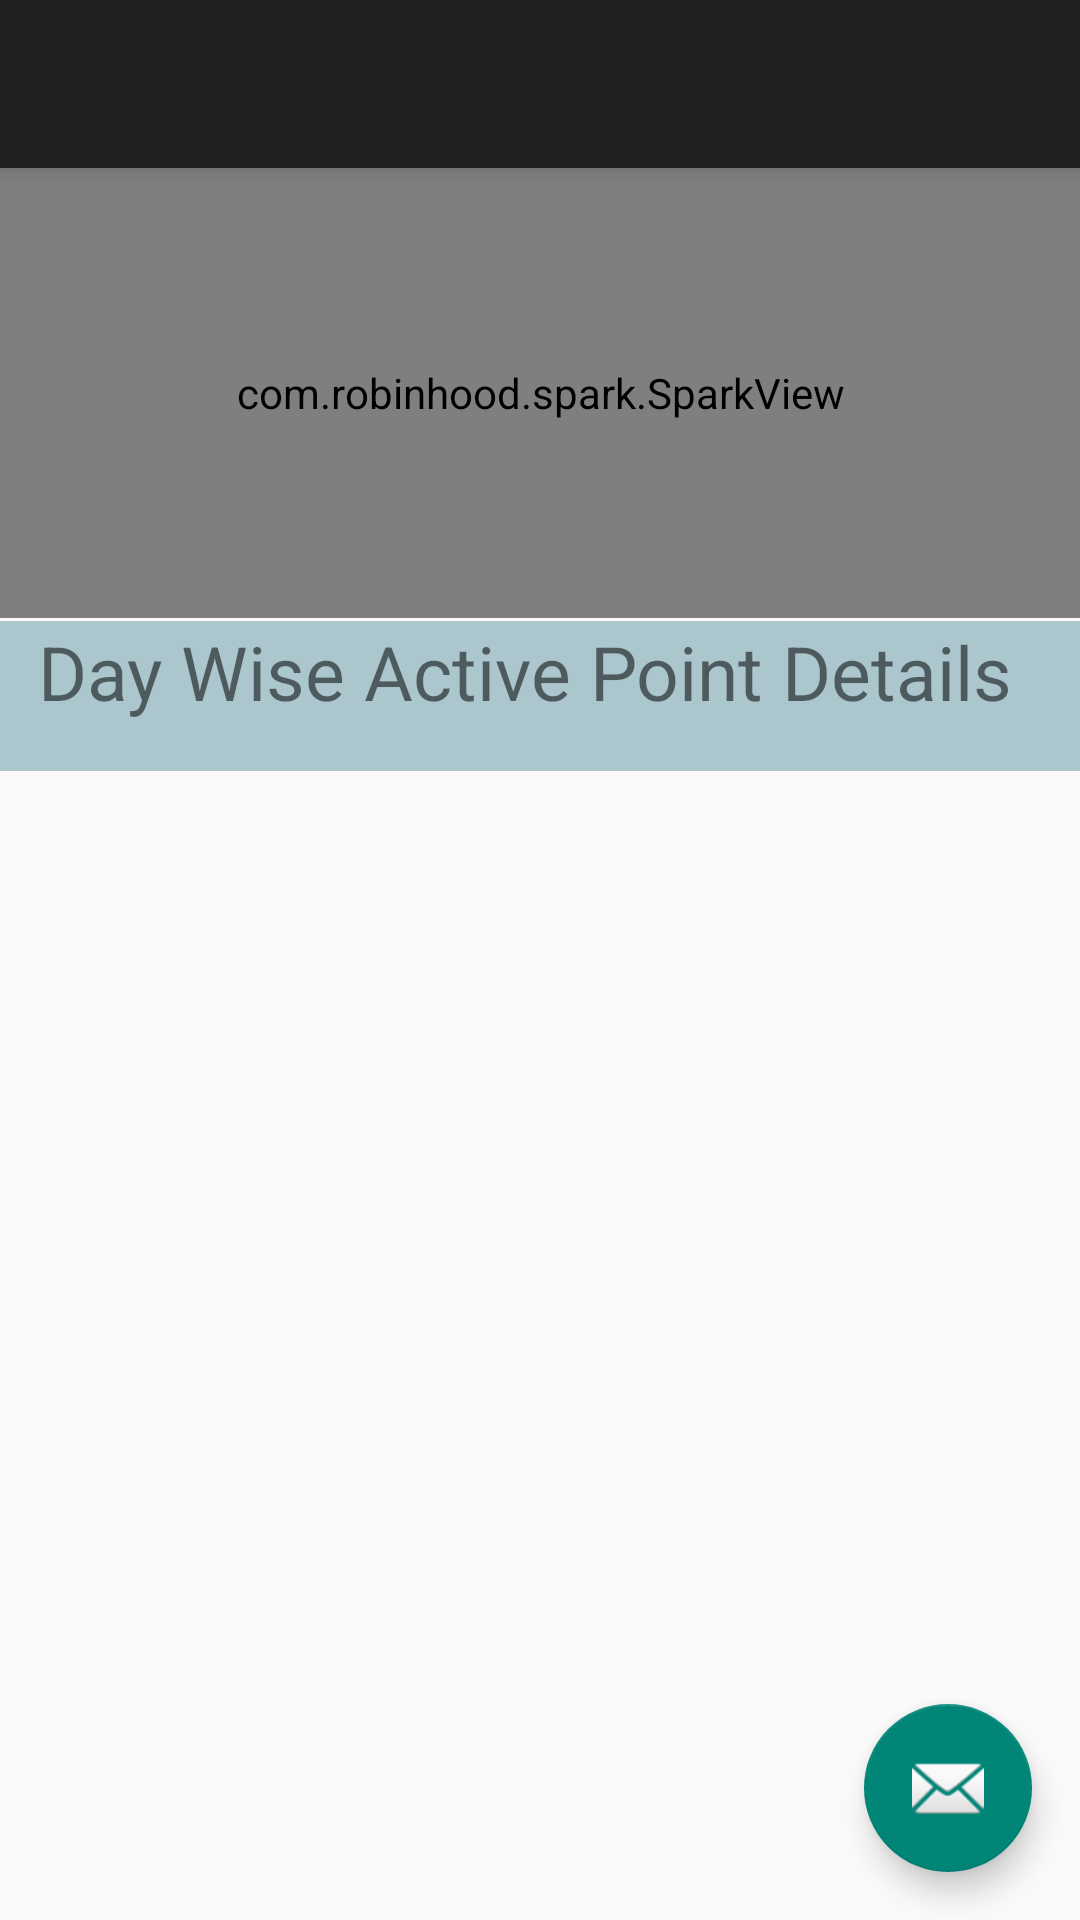

Write the Android layout XML for this screen, with the resource values it uses.
<!-- AndroidManifest.xml: application theme AppTheme -->
<!-- res/layout/activity_active_points.xml -->
<?xml version="1.0" encoding="utf-8"?>
<android.support.design.widget.CoordinatorLayout
    xmlns:android="http://schemas.android.com/apk/res/android"
    xmlns:app="http://schemas.android.com/apk/res-auto"
    xmlns:tools="http://schemas.android.com/tools" android:layout_width="match_parent"
    android:layout_height="match_parent" android:fitsSystemWindows="true"
    tools:context="mypethealth.com.myapplication.ActivePoints">

    <android.support.design.widget.AppBarLayout android:layout_height="wrap_content"
        android:layout_width="match_parent" android:theme="@style/AppTheme.AppBarOverlay">

        <android.support.v7.widget.Toolbar android:id="@+id/toolbar"
            android:layout_width="match_parent" android:layout_height="?attr/actionBarSize"
            android:background="?attr/colorPrimary" app:popupTheme="@style/AppTheme.PopupOverlay" />

    </android.support.design.widget.AppBarLayout>

    <include layout="@layout/content_active_points" />

    <android.support.design.widget.FloatingActionButton android:id="@+id/fab"
        android:layout_width="wrap_content" android:layout_height="wrap_content"
        android:layout_gravity="bottom|end" android:layout_margin="@dimen/fab_margin"
        android:src="@android:drawable/ic_dialog_email" />

</android.support.design.widget.CoordinatorLayout>
<!-- res/layout/content_active_points.xml (included above) -->
<?xml version="1.0" encoding="utf-8"?>
<FrameLayout xmlns:android="http://schemas.android.com/apk/res/android"
    xmlns:tools="http://schemas.android.com/tools"
    xmlns:app="http://schemas.android.com/apk/res-auto" android:layout_width="match_parent"
    android:layout_height="match_parent"
    app:layout_behavior="@string/appbar_scrolling_view_behavior"
    tools:showIn="@layout/activity_air_quality_graph"
    tools:context="mypethealth.com.myapplication.AirQualityGraph">


    <LinearLayout
        android:layout_width="match_parent"
        android:layout_height="match_parent"
        android:orientation="vertical">

        <com.robinhood.spark.SparkView
            android:id="@+id/sparkview"
            android:layout_width="match_parent"
            android:padding="10dp"
            android:background="#f18282"
            android:layout_height="150dp"
            app:spark_lineColor="#201e1e"/>

        <TextView
            android:layout_width="match_parent"
            android:layout_height="50dp"
            android:layout_marginTop="1dp"
            android:background="#abc6cc"
            android:text="  Day Wise Active Point Details "
            android:textSize="25sp"
            />
        <ListView
            android:layout_width="match_parent"
            android:layout_height="0dp"
            android:layout_marginTop="10dp"
            android:layout_marginLeft="10dp"
            android:layout_marginRight="10dp"
            android:layout_weight="1"
            android:id="@+id/active_points_list">

        </ListView>
    </LinearLayout>



</FrameLayout>
<!-- res/layout/activity_air_quality_graph.xml (included above) -->
<?xml version="1.0" encoding="utf-8"?>
<android.support.design.widget.CoordinatorLayout
    xmlns:android="http://schemas.android.com/apk/res/android"
    xmlns:app="http://schemas.android.com/apk/res-auto"
    xmlns:tools="http://schemas.android.com/tools" android:layout_width="match_parent"
    android:layout_height="match_parent" android:fitsSystemWindows="true"
    tools:context="mypethealth.com.myapplication.AirQualityGraph">

    <android.support.design.widget.AppBarLayout android:layout_height="wrap_content"
        android:layout_width="match_parent" android:theme="@style/AppTheme.AppBarOverlay">

        <android.support.v7.widget.Toolbar android:id="@+id/toolbar"
            android:layout_width="match_parent" android:layout_height="?attr/actionBarSize"
            android:background="?attr/colorPrimary" app:popupTheme="@style/AppTheme.PopupOverlay" />

    </android.support.design.widget.AppBarLayout>

    <include layout="@layout/content_air_quality_graph" />



</android.support.design.widget.CoordinatorLayout>
<!-- res/layout/content_air_quality_graph.xml (included above) -->
<?xml version="1.0" encoding="utf-8"?>
<FrameLayout xmlns:android="http://schemas.android.com/apk/res/android"
    xmlns:tools="http://schemas.android.com/tools"
    xmlns:app="http://schemas.android.com/apk/res-auto" android:layout_width="match_parent"
    android:layout_height="match_parent"
    app:layout_behavior="@string/appbar_scrolling_view_behavior"
    tools:showIn="@layout/activity_air_quality_graph"
    tools:context="mypethealth.com.myapplication.AirQualityGraph">


    <LinearLayout
        android:layout_width="match_parent"
        android:layout_height="match_parent"
        android:orientation="vertical">

        <com.robinhood.spark.SparkView
            android:id="@+id/sparkview"
            android:layout_width="match_parent"
            android:padding="10dp"
            android:background="#f18282"
            android:layout_height="150dp"

            app:spark_lineColor="#201e1e"/>

        <TextView
            android:layout_width="match_parent"
            android:layout_height="50dp"
            android:layout_marginTop="1dp"
            android:background="#abc6cc"
            android:text="  Day Wise Air Quality Details "
            android:textSize="25sp"
            />
        <ListView
            android:layout_width="match_parent"
            android:layout_height="0dp"
            android:layout_marginTop="10dp"
            android:layout_marginLeft="10dp"
            android:layout_marginRight="10dp"
            android:layout_weight="1"
            android:id="@+id/air_quality_list">

        </ListView>
    </LinearLayout>



</FrameLayout>
<!-- resources referenced by this layout -->
<resources>
  <dimen name="fab_margin">16dp</dimen>
  <style name="AppTheme" parent="Theme.AppCompat.Light.DarkActionBar">
      <item name="spark_SparkViewStyle">@style/MySparkViewStyle</item>
  </style>
  <style name="MySparkViewStyle" parent="@style/spark_SparkView">
      <item name="spark_lineColor">@color/line_color</item>
      <item name="spark_lineWidth">@dimen/line_width</item>
      <item name="spark_cornerRadius">@dimen/corner_radius</item>
      <item name="spark_fill">false</item>
  
      <item name="spark_baseLineColor">@color/base_line_color</item>
      <item name="spark_baseLineWidth">@dimen/base_line_width</item>
  
      <item name="spark_scrubLineColor">@color/scrub_line_color</item>
      <item name="spark_scrubLineWidth">@dimen/scrub_line_width</item>
      <item name="spark_scrubEnabled">true</item>
  
      <item name="spark_animateChanges">true</item>
  </style>
  <color name="line_color">#f10d5b</color>
  <dimen name="line_width">3dp</dimen>
  <dimen name="corner_radius">1dp</dimen>
  <color name="base_line_color">#000000</color>
  <dimen name="base_line_width">10dp</dimen>
  <color name="scrub_line_color">#000000</color>
  <dimen name="scrub_line_width">1dp</dimen>
</resources>
